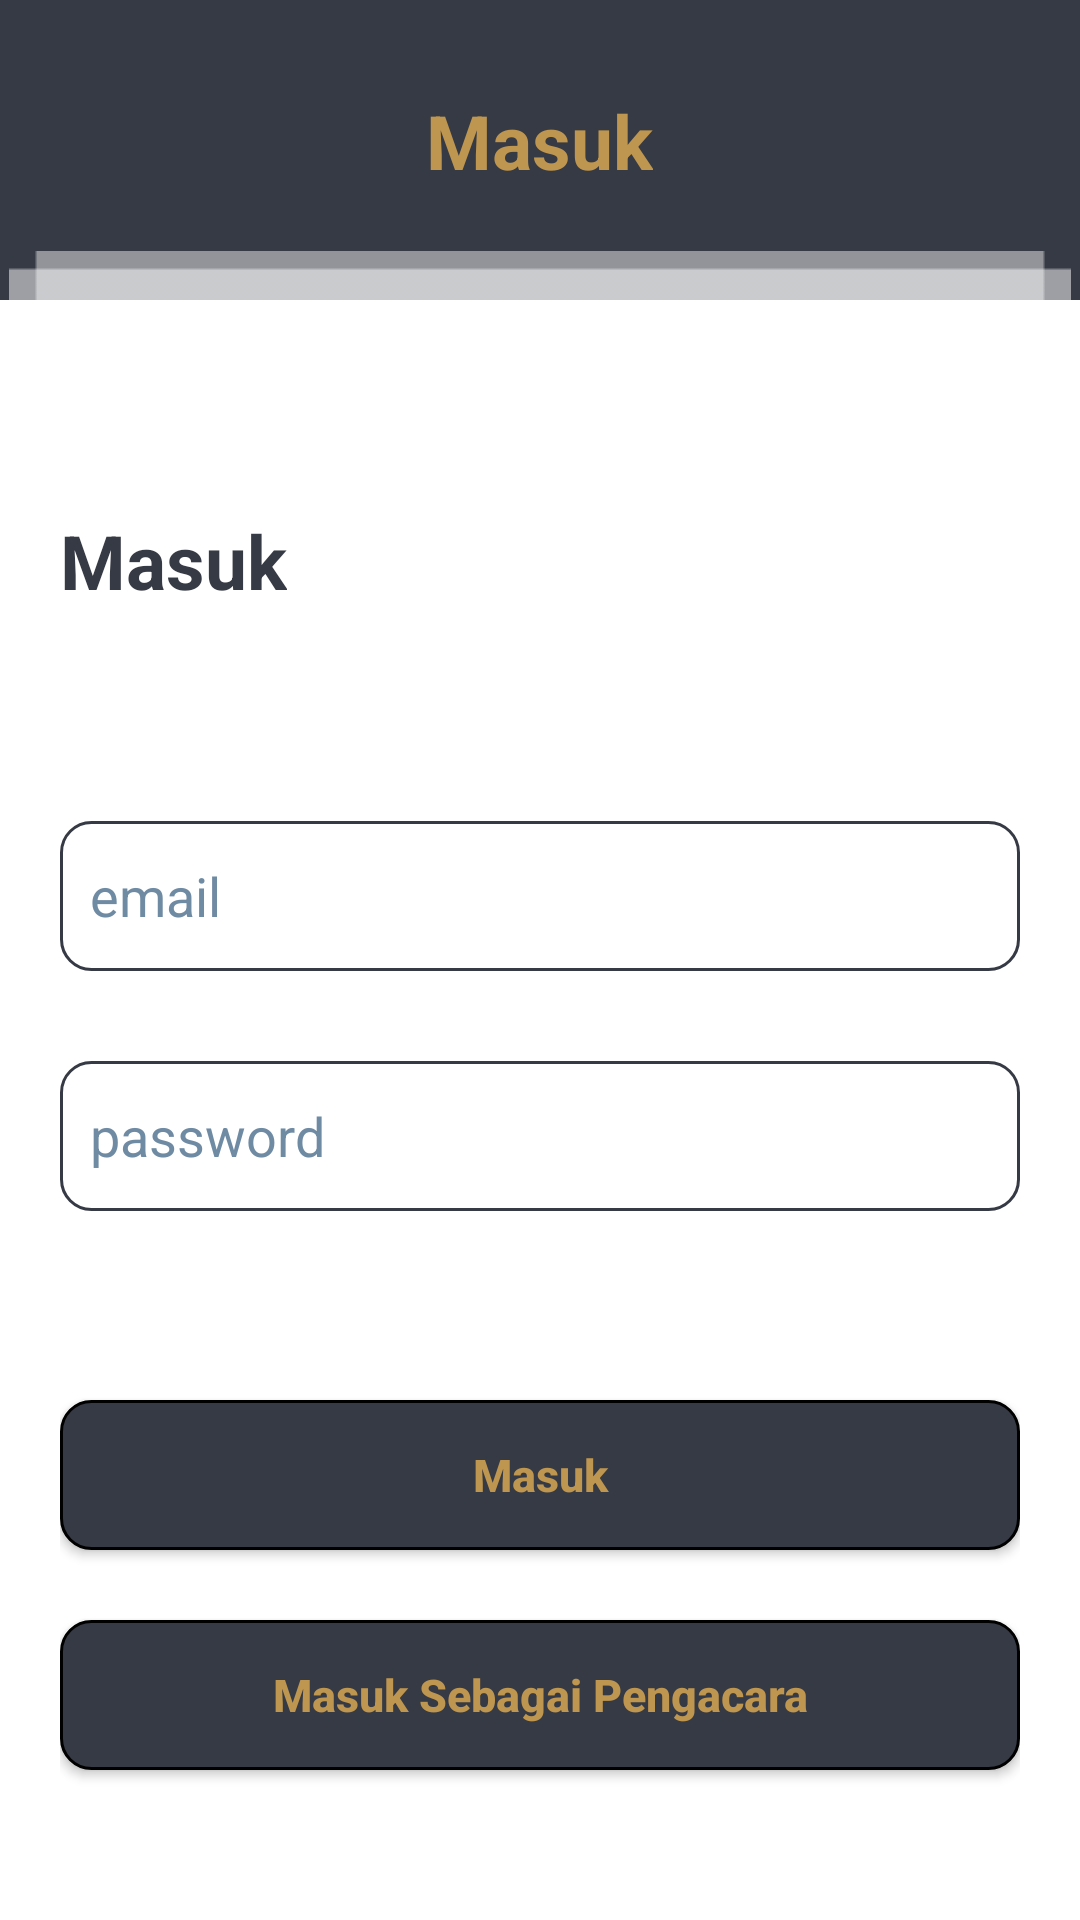

Layout XML and referenced resources for this Android screen:
<!-- AndroidManifest.xml: application theme Theme.Gui -->
<!-- res/layout/activity_sign_in.xml -->
<?xml version="1.0" encoding="utf-8"?>

<RelativeLayout xmlns:android="http://schemas.android.com/apk/res/android"
    xmlns:app="http://schemas.android.com/apk/res-auto"
    xmlns:tools="http://schemas.android.com/tools"
    android:layout_width="match_parent"
    android:layout_height="match_parent"
    tools:context=".SignInActivity"
    android:background="@color/purple_500"
    >
    <ImageView
        android:layout_width="match_parent"
        android:layout_height="wrap_content"
        android:src="@drawable/shadows"
        android:layout_below="@+id/txt0"
        android:layout_marginTop="20dp"
        android:layout_centerHorizontal="true"
        />
    <TextView
        android:id="@+id/txt0"
        android:layout_width="wrap_content"
        android:layout_height="wrap_content"
        android:text="@string/masuk"
        android:textColor="@color/textColor"
        android:textSize="25sp"
        android:textStyle="bold"
        android:layout_centerHorizontal="true"
        android:layout_marginTop="30dp"
        />
    <RelativeLayout
        android:layout_marginTop="100dp"
        android:background="@color/white"
        android:layout_width="match_parent"
        android:layout_height="match_parent"
        android:padding="20dp"
        >
        <TextView
            android:layout_width="wrap_content"
            android:layout_height="wrap_content"
            android:text="@string/masuk"
            android:textColor="@color/purple_500"
            android:textSize="25sp"
            android:textStyle="bold"
            android:layout_marginTop="50dp"
            android:id="@+id/txt"
            />
        <EditText
            android:layout_width="match_parent"
            android:layout_height="50dp"
            android:layout_below="@+id/txt"
            android:layout_marginTop="70dp"
            android:background="@drawable/back_edt"
            android:hint="@string/email"
            android:padding="10dp"
            android:textColorHint="#6F8BA4"
            android:id="@+id/etEmail"
            />
        <EditText
            android:layout_width="match_parent"
            android:id="@+id/etPassword"
            android:layout_height="50dp"
            android:layout_below="@+id/etEmail"
            android:layout_marginTop="30dp"
            android:padding="10dp"
            android:background="@drawable/back_edt"
            android:hint="@string/password"
            android:textColorHint="#6F8BA4"
            />
        <Button
            android:textAllCaps="false"
            android:layout_width="match_parent"
            android:layout_height="50dp"
            android:layout_below="@+id/etPassword"
            android:layout_marginTop="63dp"
            android:background="@drawable/btn_back"
            android:text="@string/masuk"
            android:textColor="@color/textColor"
            android:textStyle="bold"
            android:textSize="15sp"
            android:id="@+id/btnMasuksimple"
            />
        <TextView

            android:layout_width="wrap_content"
            android:layout_height="wrap_content"
            android:text="@string/belum_punya_akun"
            android:textSize="14sp"
            android:textColor="@color/purple_500"
            android:layout_marginTop="51dp"
            android:id="@+id/already"
            android:layout_marginStart="10dp"
            android:layout_below="@+id/btnMasuksimple"
            android:layout_marginLeft="10dp" />
        <TextView
            android:onClick="go"
            android:layout_width="wrap_content"
            android:layout_height="wrap_content"
            android:textColor="@color/purple_500"
            android:textStyle="bold"
            android:textSize="14sp"
            android:layout_marginStart="3dp"
            android:text="@string/daftar"
            android:layout_toEndOf="@+id/already"
            android:layout_toRightOf="@+id/already"
            android:layout_below="@+id/btnMasuksimple"
            android:layout_marginTop="51dp"
            android:id="@+id/daftar"
            android:layout_marginLeft="3dp" />

        <Button
            android:id="@+id/btnBelow"
            android:layout_width="match_parent"
            android:layout_height="50dp"
            android:layout_alignParentBottom="true"
            android:layout_marginBottom="30dp"
            android:background="@drawable/btn_back"
            android:onClick="on"
            android:text="@string/masuk_sebagai_pengacara"
            android:textAllCaps="false"
            android:textColor="@color/textColor"
            android:textSize="15sp"
            android:textStyle="bold" />


    </RelativeLayout>


</RelativeLayout>
<!-- resources referenced by this layout -->
<resources>
  <color name="purple_500">#363A44</color>
  <color name="textColor">#BF964F</color>
  <color name="white">#FFFFFFFF</color>
  <!-- drawable back_edt (drawable) -->
  <?xml version="1.0" encoding="utf-8"?>
  
  <shape xmlns:android="http://schemas.android.com/apk/res/android"
      android:shape="rectangle">
      <stroke android:color="@color/purple_500"
          android:width="1dp"/>
      <corners android:radius="10dp"/>
  
  </shape>
  <!-- drawable btn_back (drawable) -->
  <?xml version="1.0" encoding="utf-8"?>
  
  <shape xmlns:android="http://schemas.android.com/apk/res/android"
      android:shape="rectangle">
      <corners android:radius="10dp"
  
          />
      <stroke android:width="1dp"
          />
      <solid android:color="@color/purple_500"/>
  
  </shape>
  <!-- drawable shadows: png bitmap (drawable, 284 bytes) -->
  <string name="belum_punya_akun">belum punya akun?</string>
  <string name="daftar">Daftar</string>
  <string name="email">email</string>
  <string name="masuk">Masuk</string>
  <string name="masuk_sebagai_pengacara">Masuk Sebagai Pengacara</string>
  <string name="password">password</string>
  <style name="Theme.Gui" parent="Theme.MaterialComponents.Light.NoActionBar">
          
          <item name="colorPrimary">@color/purple_500</item>
          <item name="colorPrimaryVariant">@color/purple_700</item>
          <item name="colorOnPrimary">@color/white</item>
          
          <item name="colorSecondary">@color/teal_200</item>
          <item name="colorSecondaryVariant">@color/textColor</item>
          <item name="colorOnSecondary">@color/black</item>
          
          <item name="android:statusBarColor" tools:targetApi="l">?attr/colorPrimaryVariant</item>
          
      </style>
  <color name="purple_700">#363A44</color>
  <color name="teal_200">#FF03DAC5</color>
  <color name="black">#FF000000</color>
</resources>
